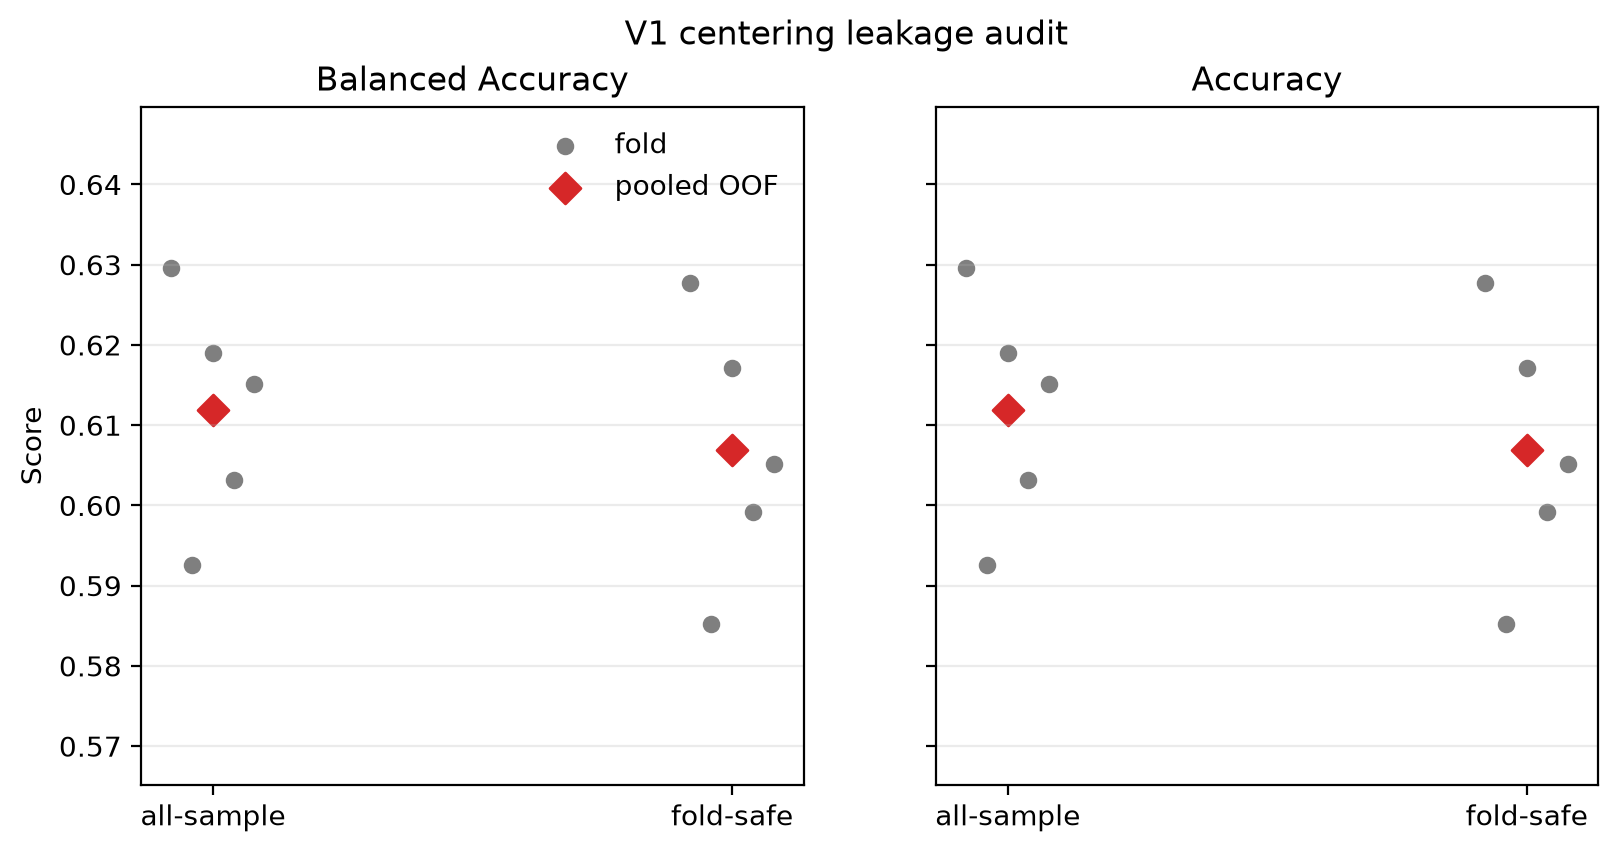

The file beside this chart, header and first rows:
condition, row_type, fold, balanced_accuracy, accuracy, evaluation_n, center_fit_n, center_evaluation_overlap_n
fold_safe, fold, 0.0, 0.6278, 0.6278, 540, 2052, 0
fold_safe, fold, 1.0, 0.5852, 0.5852, 540, 2052, 0
fold_safe, fold, 2.0, 0.6171, 0.6171, 504, 2088, 0
fold_safe, fold, 3.0, 0.5992, 0.5992, 504, 2088, 0
fold_safe, fold, 4.0, 0.6052, 0.6052, 504, 2088, 0
fold_safe, pooled_oof, , 0.6069, 0.6069, 2592, 2592, 0
v1_all_sample, fold, 0.0, 0.6296, 0.6296, 540, 2592, 540
v1_all_sample, fold, 1.0, 0.5926, 0.5926, 540, 2592, 540
v1_all_sample, fold, 2.0, 0.619, 0.619, 504, 2592, 504
v1_all_sample, fold, 3.0, 0.6032, 0.6032, 504, 2592, 504
v1_all_sample, fold, 4.0, 0.6151, 0.6151, 504, 2592, 504
v1_all_sample, pooled_oof, , 0.6119, 0.6119, 2592, 2592, 2592
